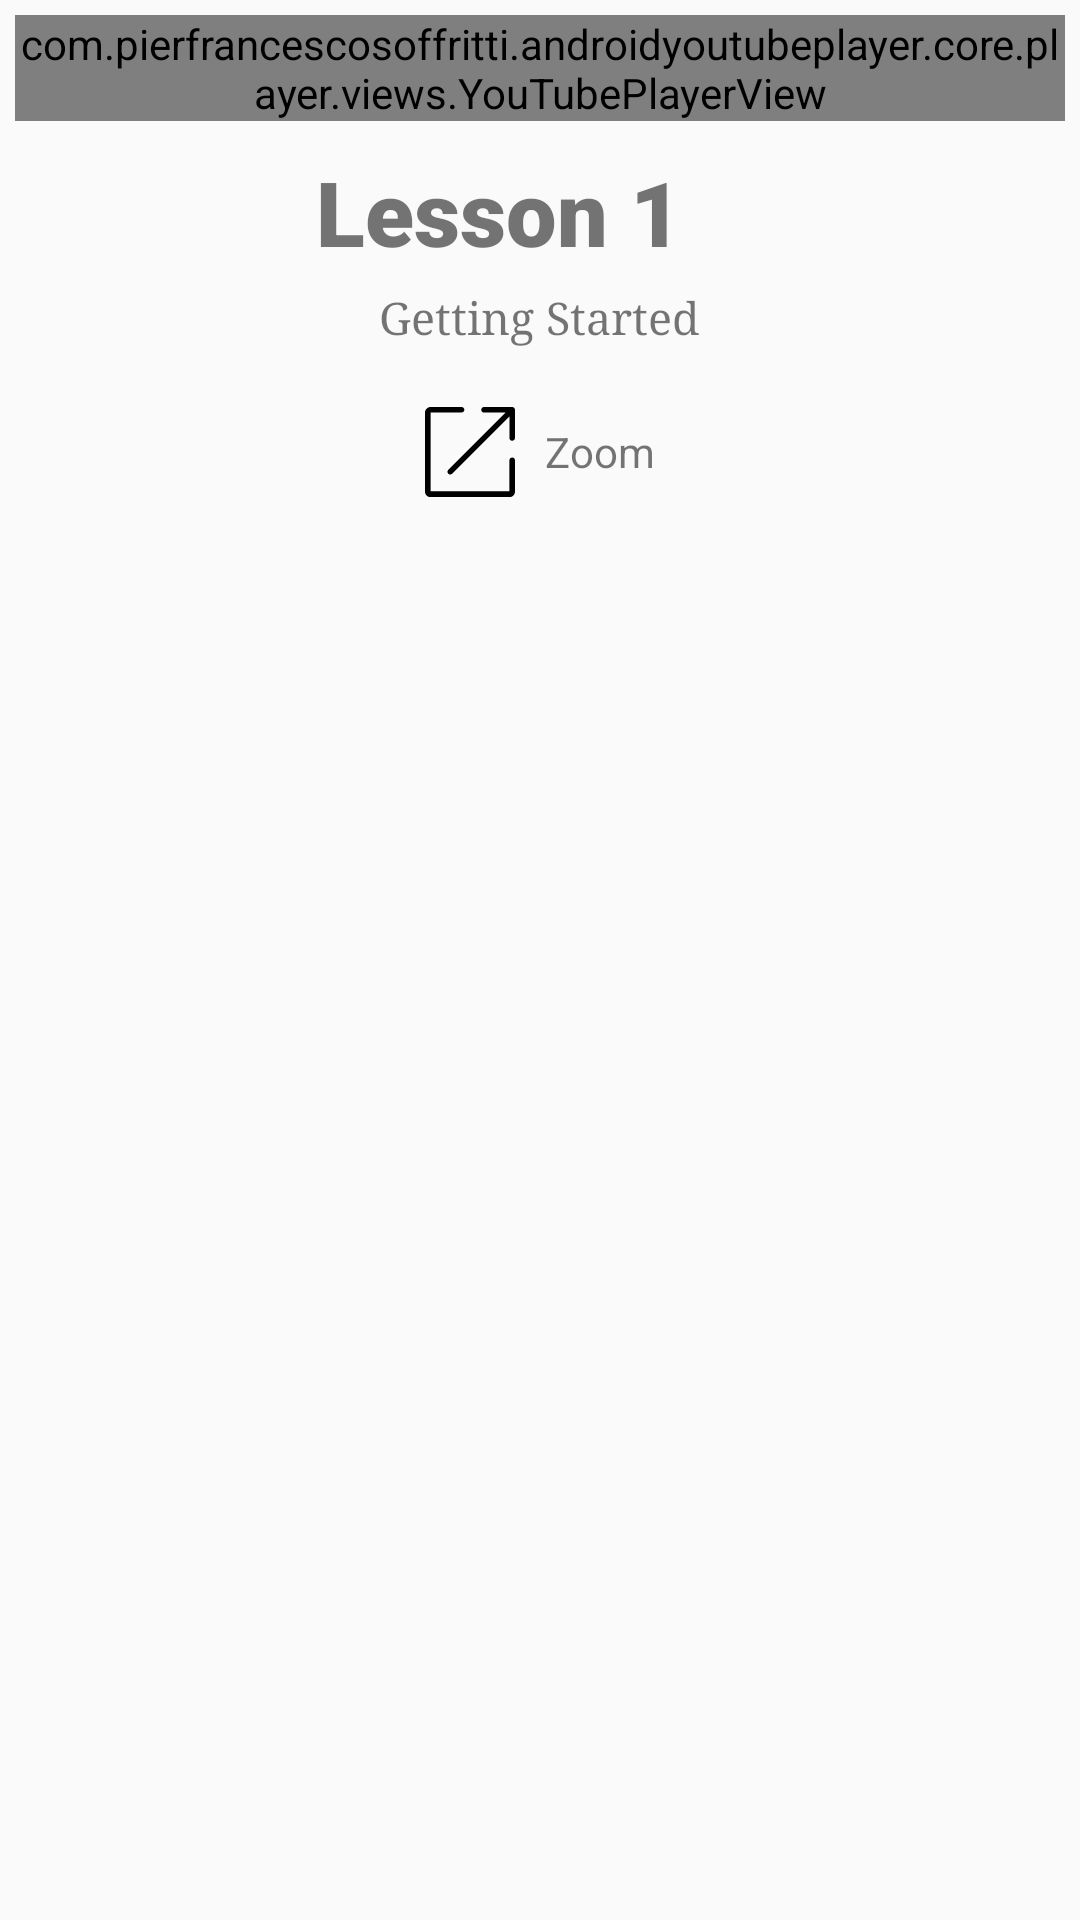

The Android layout XML behind this screen, and the referenced resources:
<!-- AndroidManifest.xml: application theme Theme.Musical -->
<!-- res/layout/slider_layout.xml -->
<?xml version="1.0" encoding="utf-8"?>
<androidx.constraintlayout.widget.ConstraintLayout xmlns:android="http://schemas.android.com/apk/res/android"
    android:layout_width="match_parent"
    xmlns:app="http://schemas.android.com/apk/res-auto"
    android:layout_height="370dp">

    <LinearLayout
        android:id="@+id/linearLayout"
        android:layout_width="match_parent"
        android:layout_height="wrap_content"
        android:orientation="vertical"
        android:padding="5dp"
        app:layout_constraintEnd_toEndOf="parent"
        app:layout_constraintStart_toStartOf="parent"
        app:layout_constraintTop_toTopOf="parent">

        <com.pierfrancescosoffritti.androidyoutubeplayer.core.player.views.YouTubePlayerView
            android:id="@+id/tab1"
            android:layout_width="match_parent"
            android:layout_height="wrap_content"
            app:autoPlay="false" />

        <LinearLayout
            android:layout_width="wrap_content"
            android:layout_height="wrap_content"
            android:layout_marginTop="10dp"
            android:orientation="horizontal"
            android:layout_gravity="center"
            app:layout_constraintTop_toTopOf="@id/left"
            app:layout_constraintEnd_toStartOf="@+id/left"
            app:layout_constraintStart_toEndOf="@+id/right">

            <TextView
                android:layout_width="wrap_content"
                android:fontFamily="sans-serif-black"
                android:layout_height="wrap_content"
                android:id="@+id/lesson"
                android:text="Lesson 1"
                android:textSize="30sp" />

            <ImageButton
                android:id="@+id/fav"
                android:layout_width="25dp"
                android:layout_gravity="center"
                android:layout_height="25dp"
                android:layout_marginStart="2dp"
                android:layout_marginTop="3dp"
                android:background="?android:selectableItemBackground"
                android:foreground="@drawable/baseline_favorite_border_24"
                />
        </LinearLayout>

        <TextView
            android:id="@+id/desc"
            android:layout_width="wrap_content"
            android:layout_height="wrap_content"
            android:fontFamily="serif"
            android:layout_gravity="center"
            android:layout_marginTop="5dp"
            android:text="Getting Started"
            android:textSize="15sp" />

        <LinearLayout
            android:id="@+id/zoom"
            android:layout_marginTop="20dp"
            android:layout_width="wrap_content"
            android:layout_height="wrap_content"
            android:layout_gravity="center"
            app:layout_constraintTop_toBottomOf="parent">

            <Button
                android:id="@+id/zoombutton"
                android:layout_width="30dp"
                android:layout_height="30dp"
                android:background="@drawable/fullscreen_svgrepo_com"
                android:foreground="@drawable/fullscreen_svgrepo_com"
                android:foregroundTint="@color/black" />

            <TextView
                android:id="@+id/textView2"
                android:layout_width="wrap_content"
                android:layout_height="wrap_content"
                android:layout_gravity="center"
                android:layout_marginStart="10dp"
                android:text="Zoom" />
        </LinearLayout>
    </LinearLayout>


</androidx.constraintlayout.widget.ConstraintLayout>
<!-- resources referenced by this layout -->
<resources>
  <color name="black">#FF000000</color>
  <!-- drawable fullscreen_svgrepo_com (drawable) -->
  <vector xmlns:android="http://schemas.android.com/apk/res/android"
      android:width="800dp"
      android:height="800dp"
      android:viewportWidth="384.97"
      android:viewportHeight="384.97">
    <path
        android:pathData="M372.94,216.54c-6.12,0 -12.03,5.27 -12.03,12.03v132.33H24.06V24.06h132.33c6.39,0 12.03,-5.64 12.03,-12.03S162.41,0 156.39,0H24.06C10.77,0 0,10.77 0,24.06v336.85c0,13.29 10.77,24.06 24.06,24.06h336.85c13.29,0 24.06,-10.77 24.06,-24.06V228.4C384.97,221.73 380.08,216.54 372.94,216.54z"
        android:fillColor="#000000"/>
    <path
        android:pathData="M372.94,0H252.64c-6.64,0 -12.03,5.39 -12.03,12.03s5.39,12.03 12.03,12.03h91.38L99.64,268.43c-4.67,4.67 -4.67,12.23 0,16.9c4.67,4.67 12.23,4.67 16.89,0L360.91,40.95v91.38c0,6.64 5.39,12.03 12.03,12.03s12.03,-5.39 12.03,-12.03V12.03l0,0C384.97,5.56 379.41,0 372.94,0z"
        android:fillColor="#000000"/>
  </vector>
  <style name="Theme.Musical" parent="Theme.AppCompat.Light.NoActionBar">
          
          <item name="colorPrimary">@color/purple_500</item>
          <item name="colorPrimaryVariant">@color/purple_700</item>
          <item name="colorOnPrimary">@color/white</item>
          
          <item name="colorSecondary">@color/teal_200</item>
          <item name="colorSecondaryVariant">@color/teal_700</item>
          <item name="colorOnSecondary">@color/black</item>
          
          <item name="android:statusBarColor">?attr/colorPrimaryVariant</item>
          
      </style>
  <color name="purple_500">#FF6200EE</color>
  <color name="purple_700">#FF3700B3</color>
  <color name="white">#FFFFFFFF</color>
  <color name="teal_200">#FF03DAC5</color>
  <color name="teal_700">#FF018786</color>
</resources>
